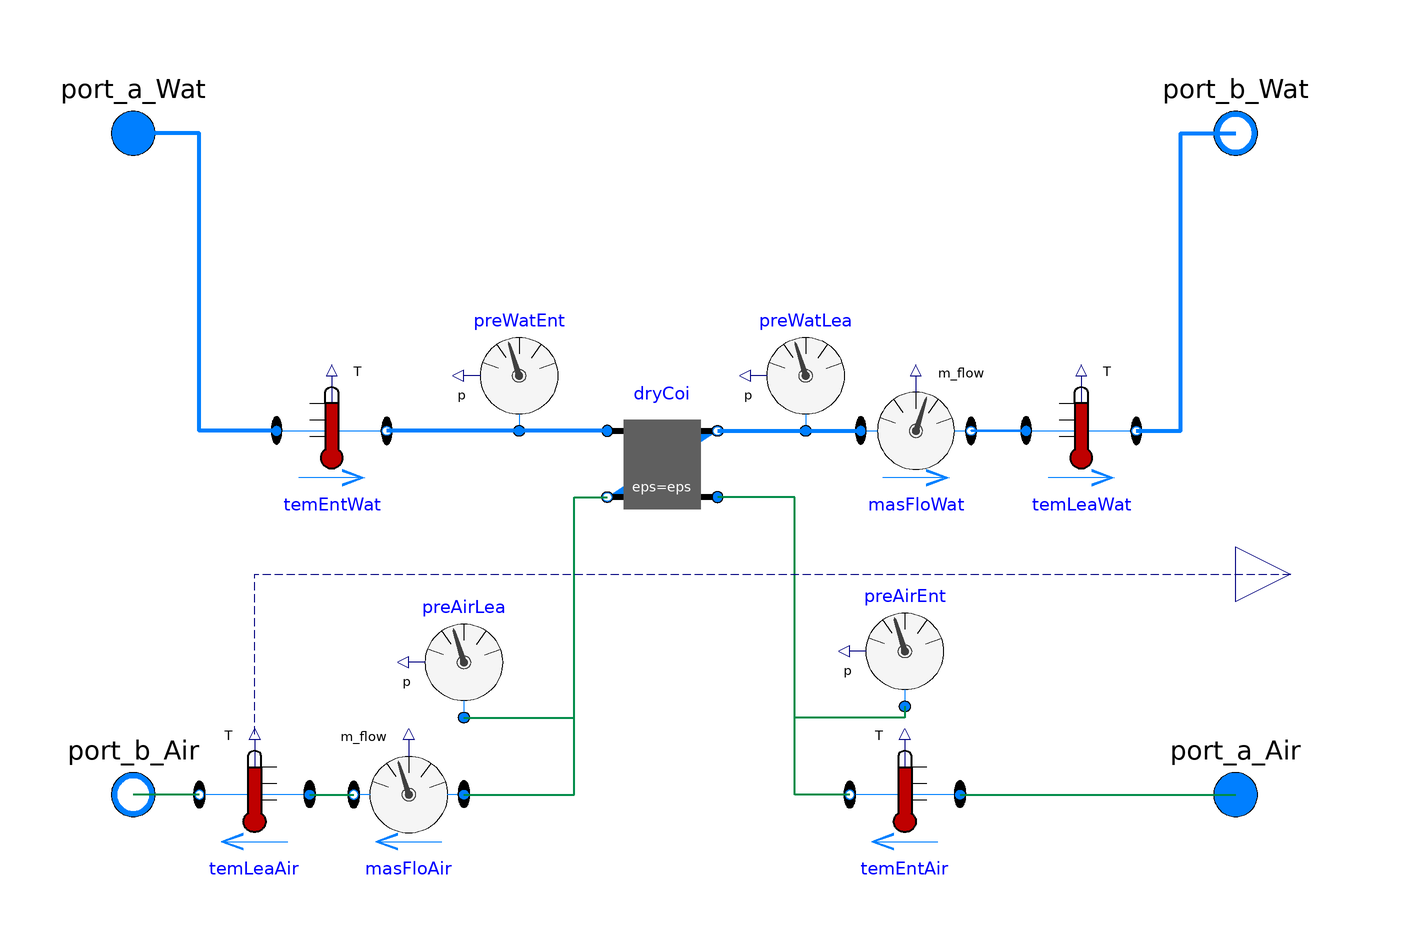

This picture is the connection diagram that the Modelica source below describes through its graphical annotations.

model DryCoil
    parameter Modelica.Units.SI.Efficiency eps(max=1) = 0.8
      "Heat exchanger effectiveness";
    replaceable package MediumAir =
        Modelica.Media.Interfaces.PartialMedium "Medium for the air";
    replaceable package MediumWat =
        Modelica.Media.Interfaces.PartialMedium "Medium for the water";
    parameter Modelica.Units.SI.MassFlowRate mAirFloRat "mass flow rate for air";
    parameter Modelica.Units.SI.MassFlowRate mWatFloRat
      "mass flow rate for water";
    parameter Modelica.Units.SI.Pressure PreDroAir
      "Pressure drop in the air side";
    parameter Modelica.Units.SI.Pressure PreDroWat
      "Pressure drop in the water side";

    Buildings.Fluid.HeatExchangers.ConstantEffectiveness dryCoi(
      redeclare package Medium1 = MediumWat,
      redeclare package Medium2 = MediumAir,
      m1_flow_nominal=mWatFloRat,
      m2_flow_nominal=mAirFloRat,
      dp1_nominal=PreDroWat,
      dp2_nominal=PreDroAir,
      eps=eps)
      annotation (Placement(transformation(extent={{-14,-10},{6,10}})));
    Modelica.Fluid.Sensors.TemperatureTwoPort temEntWat(redeclare package
        Medium =
          MediumWat)
      annotation (Placement(transformation(extent={{-74,-4},{-54,16}})));
    Modelica.Fluid.Sensors.TemperatureTwoPort temLeaWat(redeclare package
        Medium =
          MediumWat)
      annotation (Placement(transformation(extent={{62,-4},{82,16}})));
    Modelica.Fluid.Sensors.TemperatureTwoPort temEntAir(redeclare package
        Medium =
          MediumAir)
      annotation (Placement(transformation(extent={{50,-70},{30,-50}})));
    Modelica.Fluid.Sensors.MassFlowRate masFloWat(redeclare package
        Medium =
          MediumWat)
      annotation (Placement(transformation(extent={{32,-4},{52,16}})));
    Modelica.Fluid.Sensors.Pressure preWatEnt(redeclare package Medium =
          MediumWat)
      annotation (Placement(transformation(extent={{-20,6},{-40,26}})));
    Modelica.Fluid.Sensors.Pressure preWatLea(redeclare package Medium =
          MediumWat)
      annotation (Placement(transformation(extent={{32,6},{12,26}})));
    Modelica.Fluid.Sensors.MassFlowRate masFloAir(redeclare package
        Medium =
          MediumAir)
      annotation (Placement(transformation(extent={{-40,-70},{-60,-50}})));
    Modelica.Fluid.Sensors.TemperatureTwoPort temLeaAir(redeclare package
        Medium =
          MediumAir)
      annotation (Placement(transformation(extent={{-68,-70},{-88,-50}})));
    Modelica.Fluid.Sensors.Pressure preAirLea(redeclare package Medium =
          MediumAir)
      annotation (Placement(transformation(extent={{-30,-46},{-50,-26}})));
    Modelica.Fluid.Sensors.Pressure preAirEnt(redeclare package Medium =
          MediumAir)
      annotation (Placement(transformation(extent={{50,-44},{30,-24}})));
    Modelica.Fluid.Interfaces.FluidPort_a port_a_Wat(redeclare package
        Medium =
          MediumWat)
      "Fluid connector a (positive design flow direction is from port_a to port_b)"
      annotation (Placement(transformation(extent={{-110,50},{-90,70}})));
    Modelica.Fluid.Interfaces.FluidPort_b port_b_Wat(redeclare package
        Medium =
          MediumWat)
      "Fluid connector b (positive design flow direction is from port_a to port_b)"
      annotation (Placement(transformation(extent={{90,50},{110,70}})));
    Modelica.Fluid.Interfaces.FluidPort_a port_a_Air(redeclare package
        Medium =
          MediumAir)
      "Fluid connector a (positive design flow direction is from port_a to port_b)"
      annotation (Placement(transformation(extent={{90,-70},{110,-50}})));
    Modelica.Fluid.Interfaces.FluidPort_b port_b_Air(redeclare package
        Medium =
          MediumAir)
      "Fluid connector b (positive design flow direction is from port_a to port_b)"
      annotation (Placement(transformation(extent={{-110,-70},{-90,-50}})));
    Modelica.Blocks.Interfaces.RealOutput TAirLea
      "Temperature of the passing fluid"
      annotation (Placement(transformation(extent={{100,-30},{120,-10}})));

  equation
    connect(dryCoi.port_a1, temEntWat.port_b) annotation (Line(
        points={{-14,6},{-40,6},{-54,6}},
        color={0,127,255},
        thickness=1));
    connect(temEntWat.port_a,port_a_Wat)  annotation (Line(
        points={{-74,6},{-88,6},{-88,60},{-100,60}},
        color={0,127,255},
        thickness=1));
    connect(temLeaWat.port_b,port_b_Wat)  annotation (Line(
        points={{82,6},{90,6},{90,60},{100,60}},
        color={0,127,255},
        thickness=1));
    connect(dryCoi.port_b1, masFloWat.port_a) annotation (Line(
        points={{6,6},{32,6}},
        color={0,127,255},
        thickness=1));
    connect(masFloWat.port_b,temLeaWat. port_a) annotation (Line(
        points={{52,6},{52,6},{62,6}},
        color={0,127,255},
        thickness=1));
    connect(preWatEnt.port,temEntWat. port_b) annotation (Line(
        points={{-30,6},{-30,6},{-40,6},{-54,6}},
        color={0,127,255},
        thickness=1));
    connect(preWatLea.port,masFloWat. port_a) annotation (Line(
        points={{22,6},{22,6},{32,6}},
        color={0,127,255},
        thickness=1));
    connect(temEntAir.port_b, dryCoi.port_a2) annotation (Line(
        points={{30,-60},{20,-60},{20,-6},{6,-6}},
        color={0,140,72},
        thickness=0.5));
    connect(temEntAir.port_a,port_a_Air)  annotation (Line(
        points={{50,-60},{100,-60}},
        color={0,140,72},
        thickness=0.5));
    connect(masFloAir.port_a, dryCoi.port_b2) annotation (Line(
        points={{-40,-60},{-20,-60},{-20,-6},{-14,-6}},
        color={0,140,72},
        thickness=0.5));
    connect(temLeaAir.port_a, masFloAir.port_b) annotation (Line(
        points={{-68,-60},{-60,-60}},
        color={0,140,72},
        thickness=0.5));
    connect(temLeaAir.port_b,port_b_Air)  annotation (Line(
        points={{-88,-60},{-100,-60}},
        color={0,140,72},
        thickness=0.5));
    connect(preAirLea.port, dryCoi.port_b2) annotation (Line(
        points={{-40,-46},{-20,-46},{-20,-6},{-14,-6}},
        color={0,140,72},
        thickness=0.5));
    connect(preAirEnt.port, dryCoi.port_a2) annotation (Line(
        points={{40,-44},{40,-46},{20,-46},{20,-6},{6,-6}},
        color={0,140,72},
        thickness=0.5));
    connect(temLeaAir.T,TAirLea)  annotation (Line(
        points={{-78,-49},{-78,-20},{110,-20}},
        color={0,0,127},
        pattern=LinePattern.Dash));
    connect(dryCoi.port_a1, preWatEnt.port)
      annotation (Line(points={{-14,6},{-30,6}}, color={0,127,255}));
    connect(dryCoi.port_b1, preWatLea.port)
      annotation (Line(points={{6,6},{22,6}}, color={0,127,255}));
    annotation (Icon(coordinateSystem(preserveAspectRatio=false), graphics={
          Line(
            points={{-90,60},{-40,60}},
            color={0,0,127},
            thickness=0.5),
          Line(
            points={{40,60},{90,60}},
            color={0,0,127},
            thickness=0.5),
          Line(
            points={{-40,60},{-40,-60}},
            color={0,0,127},
            thickness=0.5),
          Line(
            points={{40,60},{40,-60}},
            color={0,0,127},
            thickness=0.5),
          Line(
            points={{-40,-60},{40,-60}},
            color={0,0,127},
            thickness=0.5),
          Line(
            points={{-40,60},{40,60}},
            color={0,0,127},
            thickness=0.5),
          Line(
            points={{-40,60},{40,-60}},
            color={0,0,127},
            thickness=0.5),
          Text(
            extent={{-46,-16},{8,-58}},
            lineColor={0,0,127},
            lineThickness=0.5,
            textString="-"),
          Line(
            points={{-90,-60},{-40,-60}},
            color={0,0,127},
            thickness=0.5),
          Line(
            points={{40,-60},{90,-60}},
            color={0,0,127},
            thickness=0.5),
          Text(
            extent={{-10,50},{44,8}},
            lineColor={0,0,127},
            lineThickness=0.5,
            textString="+")}), Diagram(coordinateSystem(preserveAspectRatio=false)));
  end DryCoil;